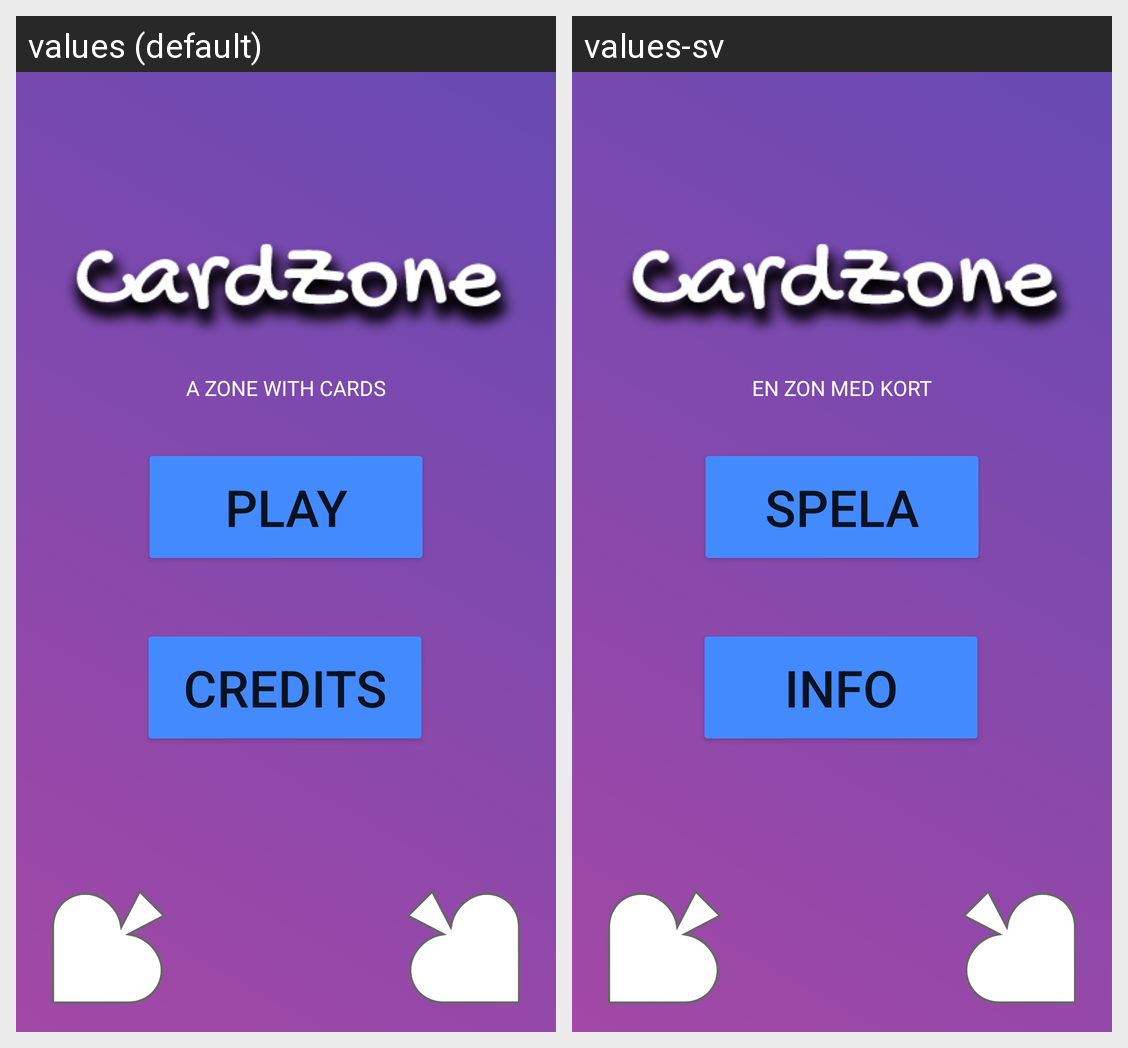

Translations of the strings shown on this Android screen, per locale in the grid:
Android screen res/layout/activity_main.xml rendered under 2 locales, left to right: values (default), values-sv. Device: Nexus 5 (rendered at 1080×1920; each locale shown at half size, 540×960, under a caption strip naming it); theme Theme.Cardzone.
Strings drawn on this screen, with the default value and each locale's value (text and hints the layout hard-codes, and strings that could not be matched under every locale, appear in the picture but are not listed):

game1
  values: PLAY
  values-sv: SPELA

credits
  values: CREDITS
  values-sv: INFO

zone_with_cards
  values: A ZONE WITH CARDS
  values-sv: EN ZON MED KORT
